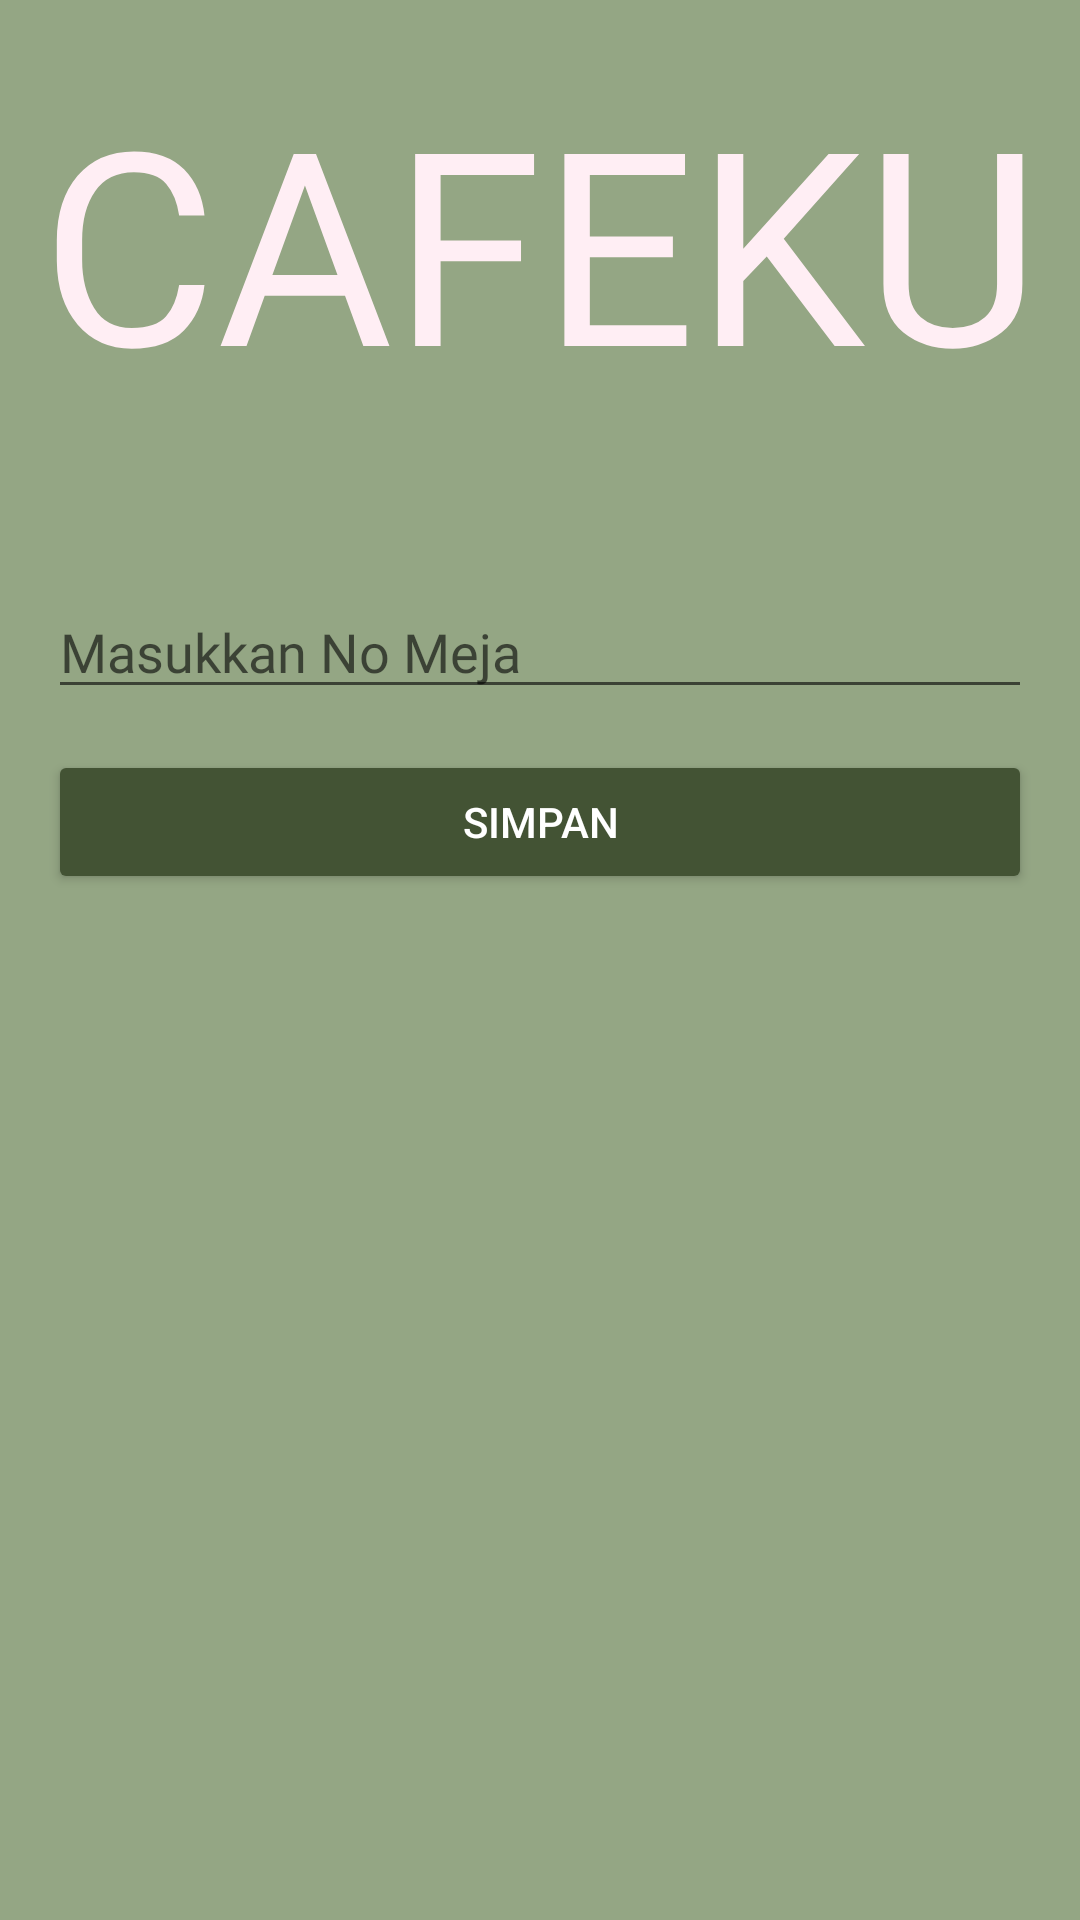

This screen was rendered from an Android layout file. Write that file and the resources it references.
<!-- AndroidManifest.xml: application theme Theme.UKK_KasirCafe -->
<!-- res/layout/activity_meja.xml -->
<?xml version="1.0" encoding="utf-8"?>
<RelativeLayout
    xmlns:android="http://schemas.android.com/apk/res/android"
    xmlns:app="http://schemas.android.com/apk/res-auto"
    xmlns:tools="http://schemas.android.com/tools"
    android:layout_width="match_parent"
    android:layout_height="match_parent"
    tools:context=".Meja.MejaActivity"
    android:background="@color/color2">

    <TextView
        android:id="@+id/logo"
        android:layout_width="match_parent"
        android:layout_height="150dp"
        android:layout_marginTop="5dp"
        android:text="CAFEKU"
        android:fontFamily="@font/reikna"
        android:textSize="90dp"
        android:gravity="center"
        android:textColor="@color/color4"
        app:layout_constraintEnd_toEndOf="parent"
        app:layout_constraintStart_toStartOf="parent"
        app:layout_constraintTop_toTopOf="parent"/>


    <EditText
        android:layout_marginTop="195dp"
        android:layout_marginLeft="16dp"
        android:layout_marginRight="16dp"
        android:id="@+id/nomeja"
        android:fontFamily="@font/roboto"
        android:textColor="@color/color4"
        android:layout_width="match_parent"
        android:layout_height="wrap_content"
        android:hint="Masukkan No Meja"/>

    <Button
        android:id="@+id/btnSave2"
        android:layout_width="match_parent"
        android:layout_height="wrap_content"
        android:text="Simpan"
        android:backgroundTint="@color/color5"
        android:textColor="@color/white"
        android:layout_marginTop="250dp"
        android:layout_marginLeft="16dp"
        android:layout_marginRight="16dp"/>



</RelativeLayout>
<!-- resources referenced by this layout -->
<resources>
  <color name="color2">#94A684</color>
  <color name="color4">#FFEEF4</color>
  <color name="color5">#435334</color>
  <color name="white">#FFFFFFFF</color>
  <style name="Theme.UKK_KasirCafe" parent="Theme.MaterialComponents.DayNight.NoActionBar">
  
      </style>
</resources>
